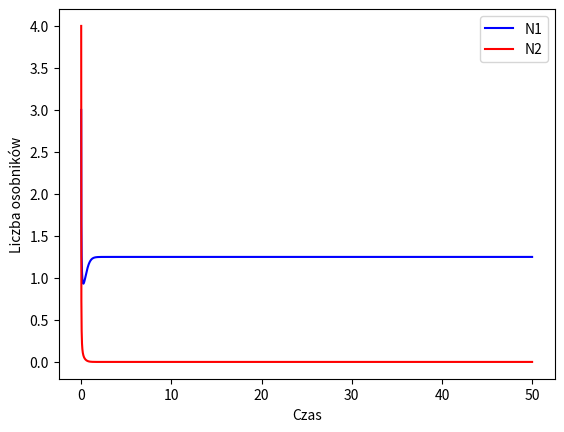

Write the Python code that produced this figure.
import numpy as np
import matplotlib.pyplot as plt


epsilon1, gamma1, h1 = 5, 4, 1
epsilon2, gamma2, h2 = 5, 8, 4


h = 0.01
t = np.arange(0, 50, h)

N1 = np.zeros(t.shape[0])
N2 = np.zeros(t.shape[0])

N1[0], N2[0] = 3, 4


for i in range(1, t.shape[0]):
    dN1_dt = (epsilon1 - gamma1 * (h1 * N1[i-1] + h2 * N2[i-1])) * N1[i-1]
    dN2_dt = (epsilon2 - gamma2 * (h1 * N1[i-1] + h2 * N2[i-1])) * N2[i-1]

    k1_N1 = h * dN1_dt
    k1_N2 = h * dN2_dt

    k2_N1 = h * ((epsilon1 - gamma1 * (h1 * (N1[i-1] + 0.5 * k1_N1) + h2 * (N2[i-1] + 0.5 * k1_N2))) * (N1[i-1] + 0.5 * k1_N1))
    k2_N2 = h * ((epsilon2 - gamma2 * (h1 * (N1[i-1] + 0.5 * k1_N1) + h2 * (N2[i-1] + 0.5 * k1_N2))) * (N2[i-1] + 0.5 * k1_N2))

    k3_N1 = h * ((epsilon1 - gamma1 * (h1 * (N1[i-1] + 0.5 * k2_N1) + h2 * (N2[i-1] + 0.5 * k2_N2))) * (N1[i-1] + 0.5 * k2_N1))
    k3_N2 = h * ((epsilon2 - gamma2 * (h1 * (N1[i-1] + 0.5 * k2_N1) + h2 * (N2[i-1] + 0.5 * k2_N2))) * (N2[i-1] + 0.5 * k2_N2))

    k4_N1 = h * ((epsilon1 - gamma1 * (h1 * (N1[i-1] + k3_N1) + h2 * (N2[i-1] + k3_N2))) * (N1[i-1] + k3_N1))
    k4_N2 = h * ((epsilon2 - gamma2 * (h1 * (N1[i-1] + k3_N1) + h2 * (N2[i-1] + k3_N2))) * (N2[i-1] + k3_N2))

    N1[i] = N1[i-1] + (k1_N1 + 2*k2_N1 + 2*k3_N1 + k4_N1) / 6
    N2[i] = N2[i-1] + (k1_N2 + 2*k2_N2 + 2*k3_N2 + k4_N2) / 6

    N1[i] = max(N1[i], 0)
    N2[i] = max(N2[i], 0)

    if N1[i] == 0 and N2[i] == 0:
        break


fig = plt.figure()
axes = fig.add_subplot(1, 1, 1)

plt.plot(t, N1, color='b', label='N1')
plt.plot(t, N2, color='r', label='N2')
plt.xlabel('Czas')
plt.ylabel('Liczba osobników')
plt.legend()
plt.show()


#osiąga czas równowagi po pewnym czasie